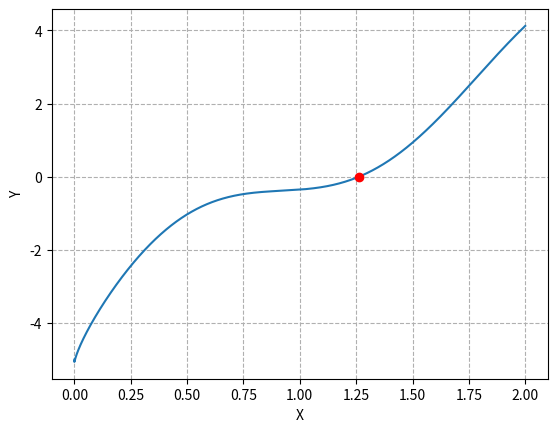

Write Python code to recreate this figure.
""" 1. Estas ecuaciones son no lineales porque hay un termino de x
 que tiene un exponente distinto de 1. Puede ser mayor, menor o puede ser decimal"""

##
# 2
import numpy as np
import matplotlib.pyplot as plt

def f1(x):
    return -x ** 0.25 + np.sin(3.5 * x) + 4 * np.sqrt(x) + 2 * x - 5

plt.figure()
xf = np.arange(0, 2, 0.00001)
indadmin = np.argmin(np.abs(f1(xf)))
print(f"Solucion: {xf[indadmin]}")

plt.plot(xf, f1(xf), "-")
plt.plot(xf[indadmin], f1(xf[indadmin]), "or")
plt.grid(linestyle="--")
plt.xlabel("X")
plt.ylabel("Y")
plt.show()

##
# 3.
import numpy as np
import matplotlib.pyplot as plt

def f1(x):
    return -np.sqrt(3*x)**(2.0/5.0) + (x**3) * np.cos(3 * x) + 4 * x**2 - 7

x0 = 1.
x1 = 2.

tolx = 10 ** -10
tolf = tolx

x2_prev = x1

iter = 0

while True:
    iter += 1
    x2 = (x0 + x1) / 2.

    # Criterio de tolerancia en X
    if np.abs(x2 - x2_prev) <= tolx:
        break
    # Criterio de tolerancia en F
    if np.abs(f1(x2)) <= tolf:
        break
    if f1(x2)*f1(x0) < 0:
        x1 = x2
    else:
        x0 = x2

print(f"La raiz es: {x2}")
print(f"La iteracion es: {iter}")

##
# 4.
import numpy as np

def f1(x):
    return -x ** 0.25 + np.sin(3.5 * x) + 4 * np.sqrt(x) + 2 * x - 5

x0 = 1.
x1 = 2.

tolx = 10 ** -10
tolf = tolx

x2_prev = x1

iter = 0

while True:
    iter += 1
    x2 = (x0 + x1) / 2.

    # Criterio de tolerancia en X
    if np.abs(x2 - x2_prev) <= tolx:
        break
    # Criterio de tolerancia en F
    if np.abs(f1(x2)) <= tolf:
        break
    if f1(x2)*f1(x0) < 0:
        x1 = x2
    else:
        x0 = x2

print(f"La raiz es: {x2}")
print(f"La iteracion es: {iter}")
